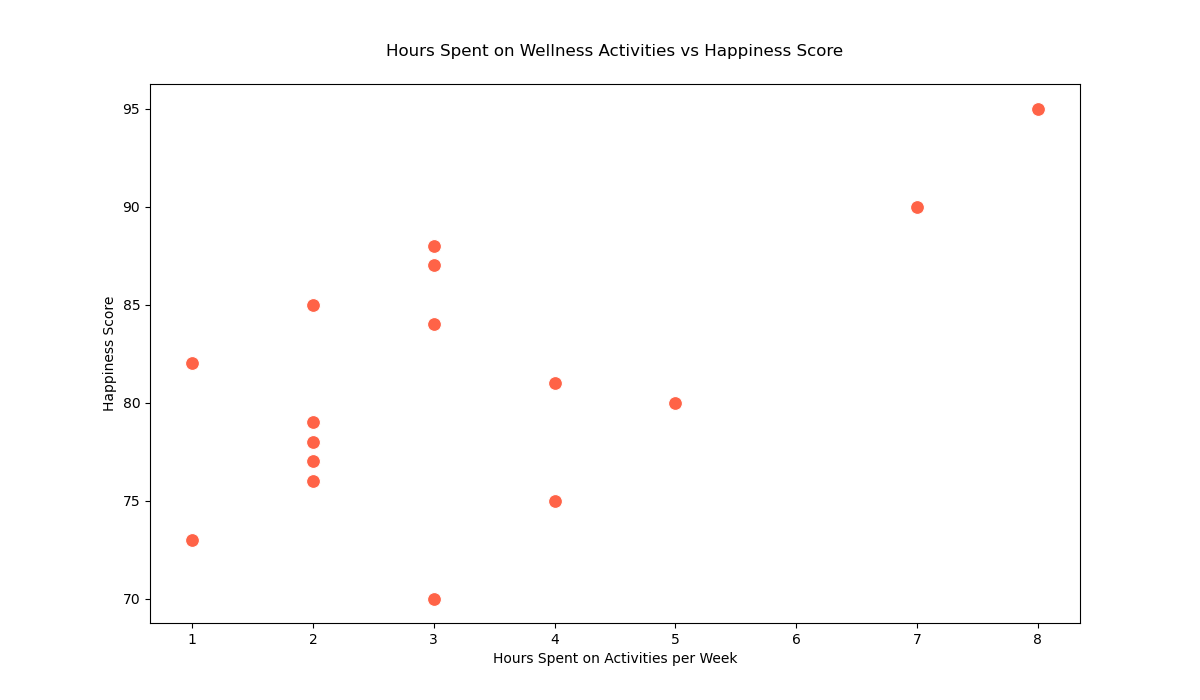

Values plotted in this chart, from the file beside it:
Activity, HoursPerWeek, HappinessScore
Exercise, 5, 80
Meditation, 2, 85
Reading, 4, 75
Socializing, 7, 90
Sleeping, 8, 95
Cooking, 3, 70
Gardening, 2, 78
Traveling, 1, 82
Hiking, 3, 88
Painting, 2, 76
Music, 4, 81
Volunteering, 3, 87
Yoga, 3, 84
Writing, 2, 79
Photography, 2, 77
Crafting, 1, 73
